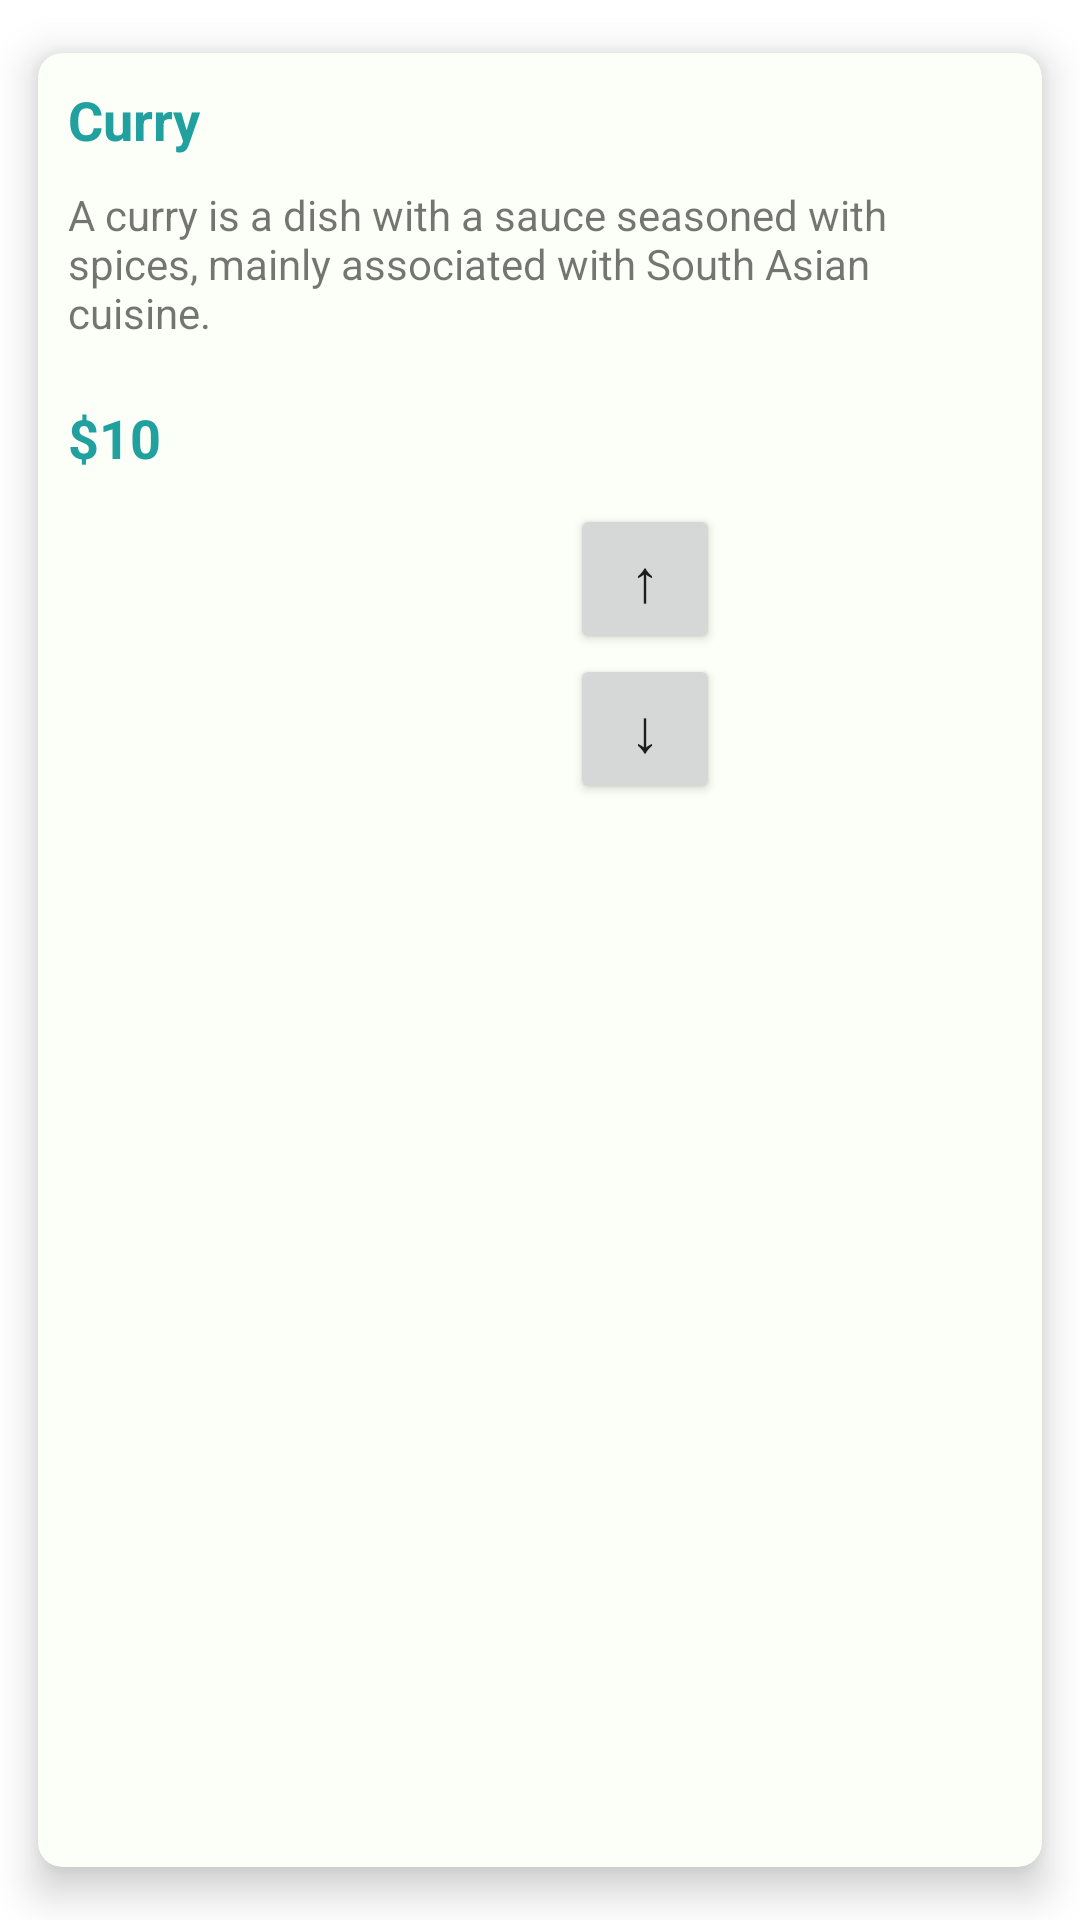

The Android layout XML behind this screen, and the referenced resources:
<!-- AndroidManifest.xml: application theme Theme.RestaurantManagement -->
<!-- res/layout/customer_cardview.xml -->
<?xml version="1.0" encoding="utf-8"?>
<androidx.cardview.widget.CardView
    xmlns:android="http://schemas.android.com/apk/res/android"
    xmlns:app="http://schemas.android.com/apk/res-auto"
    android:layout_width="match_parent"
    android:layout_height="wrap_content"
    android:layout_margin="5dp"
    app:cardBackgroundColor="@color/white"
    app:cardCornerRadius="8dp"
    app:cardElevation="8dp"
    app:cardMaxElevation="10dp"
    app:cardPreventCornerOverlap="true"
    app:cardUseCompatPadding="true">

    <RelativeLayout
        android:layout_width="match_parent"
        android:layout_height="wrap_content">

        <TextView
            android:id="@+id/foodTitle"
            android:layout_width="match_parent"
            android:layout_height="wrap_content"
            android:layout_marginStart="10dp"
            android:layout_marginTop="10dp"
            android:text="@string/foodTitle"
            android:textColor="@color/secondary_mid"
            android:textSize="18sp"
            android:textStyle="bold" />

        <TextView
            android:id="@+id/foodDesc"
            android:layout_width="match_parent"
            android:layout_height="wrap_content"
            android:layout_below="@id/foodTitle"
            android:layout_margin="10dp"
            android:drawablePadding="2dp"
            android:text="@string/foodDesc" />

        <TextView
            android:id="@+id/foodPrice"
            android:layout_width="match_parent"
            android:layout_height="wrap_content"
            android:layout_below="@id/foodDesc"
            android:layout_marginStart="10dp"
            android:layout_marginTop="10dp"
            android:text="@string/foodPrice"
            android:textColor="@color/secondary_mid"
            android:textSize="18sp"
            android:textStyle="bold" />


        <LinearLayout
            android:id="@+id/itemCountMenu"
            android:layout_width="match_parent"
            android:layout_height="wrap_content"
            android:layout_below="@id/foodPrice"
            android:orientation="horizontal"
            android:padding="5dp"
            android:baselineAligned="false">

            <LinearLayout
                android:id="@+id/adminTopMenu"
                android:layout_width="match_parent"
                android:layout_height="wrap_content"
                android:padding="5dp"
                android:layout_weight="1">
                <TextView
                    android:id="@+id/foodQuantity"
                    android:textSize="40sp"
                    android:layout_width="50dp"
                    android:layout_height="50dp"
                    android:layout_margin="20dp"
                    android:drawablePadding="2dp"
                    />
            </LinearLayout>
            <LinearLayout
                android:id="@+id/buttonMenu"
                android:layout_width="match_parent"
                android:orientation="vertical"
                android:layout_height="wrap_content"
                android:padding="5dp"
                android:layout_weight="1">
                <Button
                    android:id="@+id/increaseBtn"
                    android:layout_width="50dp"
                    android:layout_height="50dp"
                    android:textSize="20sp"
                    android:text="@string/up"
                    android:layout_marginHorizontal="5dp"/>
                <Button
                    android:id="@+id/decreaseBtn"
                    android:layout_width="50dp"
                    android:layout_height="50dp"
                    android:textSize="20sp"
                    android:text="@string/down"
                    android:layout_marginHorizontal="5dp"/>
            </LinearLayout>
        </LinearLayout>
    </RelativeLayout>
</androidx.cardview.widget.CardView>
<!-- resources referenced by this layout -->
<resources>
  <color name="secondary_mid">#21A0A0</color>
  <color name="white">#FCFFF7</color>
  <string name="down">↓</string>
  <string name="foodDesc">A curry is a dish with a sauce seasoned with spices, mainly associated with South Asian cuisine.</string>
  <string name="foodPrice">$10</string>
  <string name="foodTitle">Curry</string>
  <string name="up">↑</string>
  <style name="Theme.RestaurantManagement" parent="Theme.MaterialComponents.DayNight.DarkActionBar">
          
          <item name="colorPrimary">#21A0A0</item>
          <item name="colorPrimaryVariant">#21A0A0</item>
          <item name="colorOnPrimary">#DDFFF7</item>
          
          <item name="colorSecondary">#FCFFF7</item>
          <item name="colorSecondaryVariant">#21A0A0</item>
          <item name="colorOnSecondary">#FCFFF7</item>
          
          <item name="android:statusBarColor" tools:targetApi="l">?attr/colorPrimaryVariant</item>
          
          <item name="floatingActionButtonPrimaryStyle">@color/white</item>
          <item name="colorAccent">@color/white</item>
      </style>
</resources>
